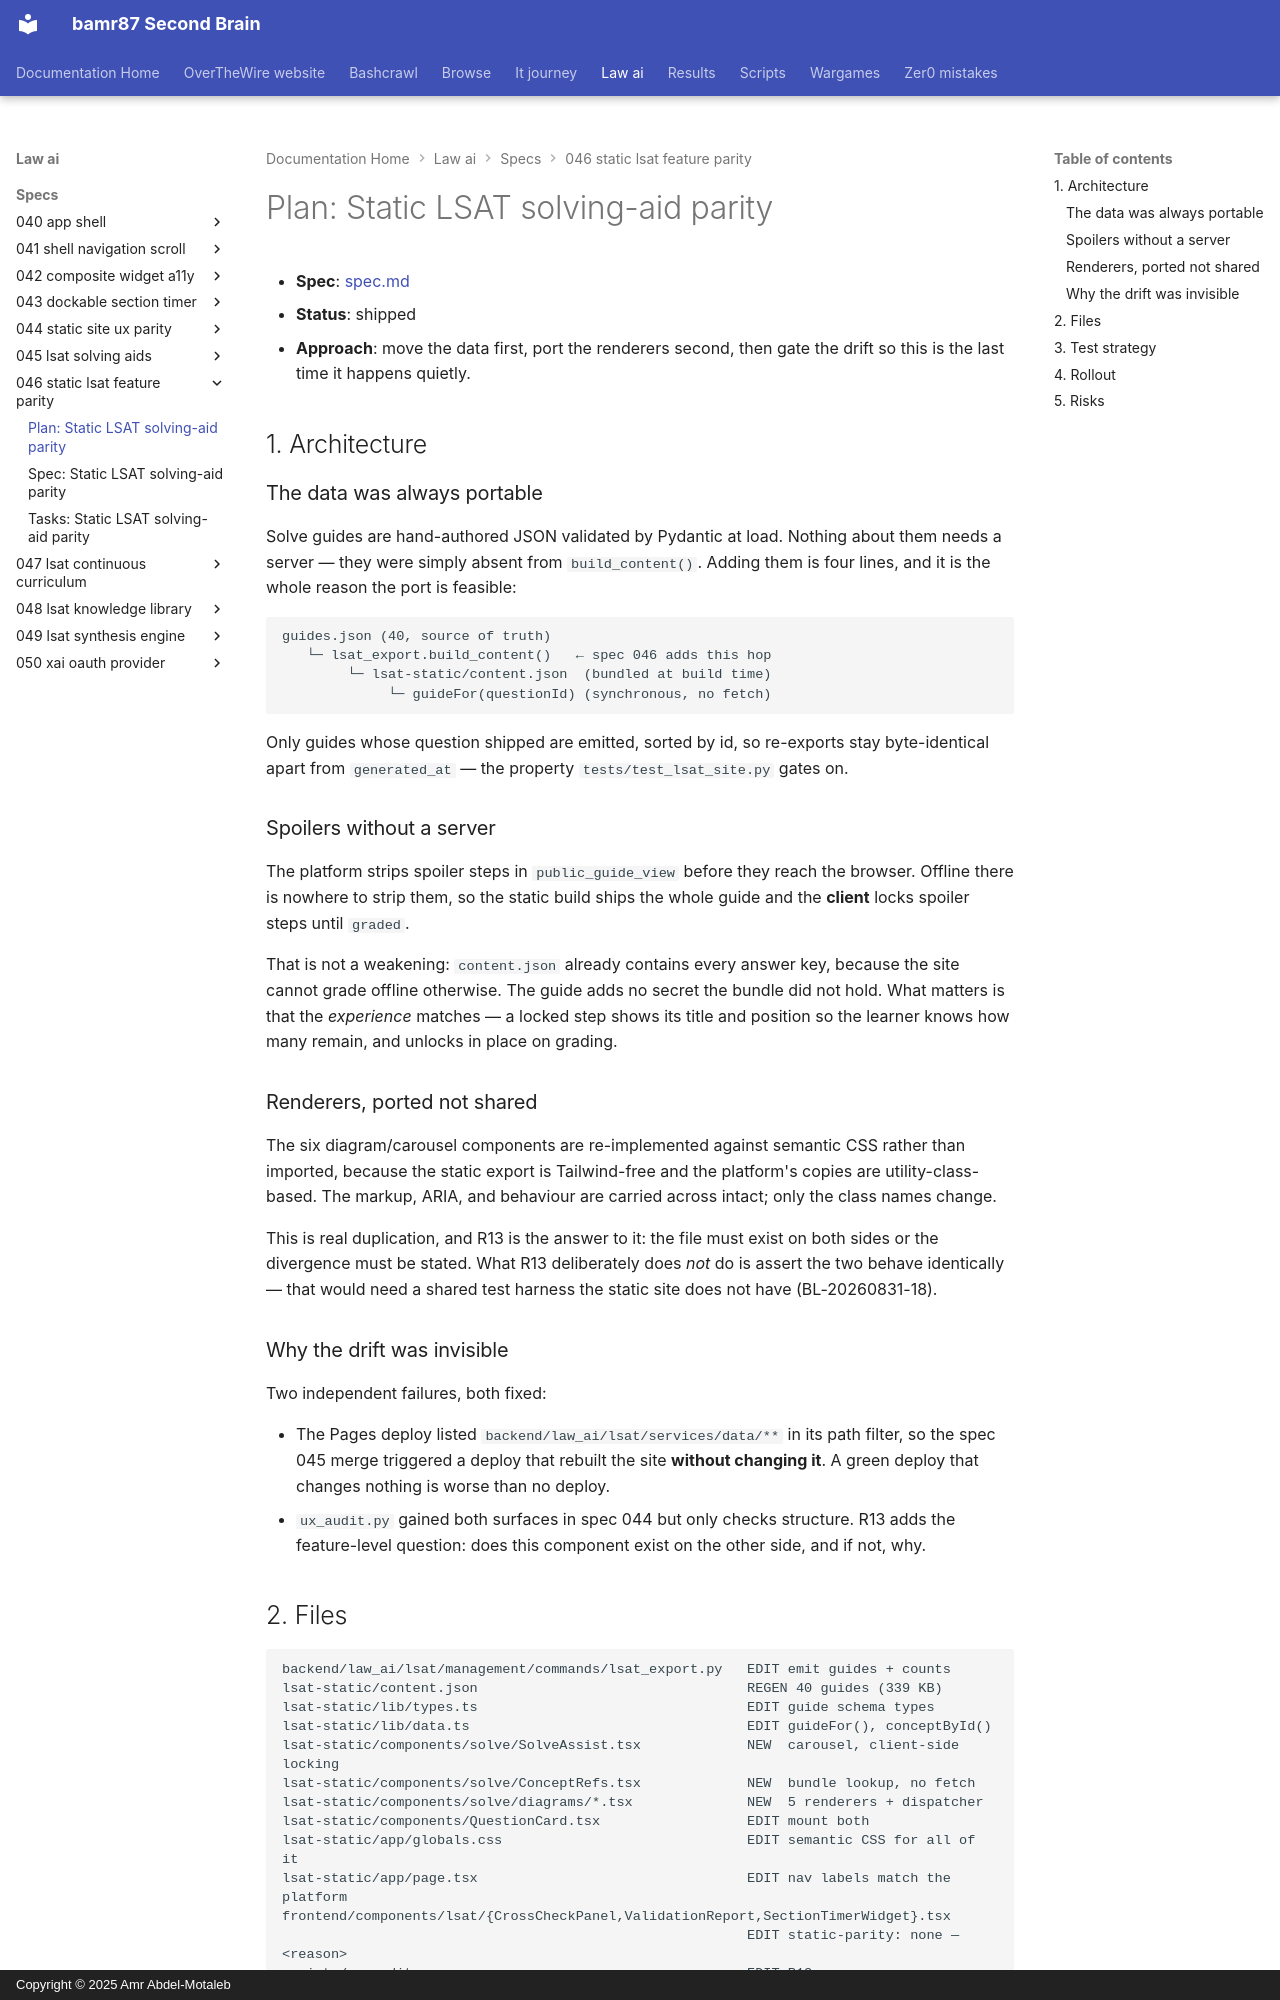

repository: bamr87/README · page: law-ai/specs/046-static-lsat-feature-parity/plan/index.html · generator: mkdocs · copyright: Copyright © 2025 Amr Abdel-Motaleb

---
source_file: specs/046-static-lsat-feature-parity/plan.md
source_repo: bamr87/law-ai
source_url: https://github.com/bamr87/law-ai/blob/main/specs/046-static-lsat-feature-parity/plan.md
title: 'Plan: Static LSAT solving-aid parity'
---
# Plan: Static LSAT solving-aid parity

- **Spec**: [spec.md](spec.md)
- **Status**: shipped
- **Approach**: move the data first, port the renderers second, then gate the drift so this is the last time it happens quietly.

## 1. Architecture

### The data was always portable

Solve guides are hand-authored JSON validated by Pydantic at load. Nothing about them needs a server — they were simply absent from `build_content()`. Adding them is four lines, and it is the whole reason the port is feasible:

```
guides.json (40, source of truth)
   └─ lsat_export.build_content()   ← spec 046 adds this hop
        └─ lsat-static/content.json  (bundled at build time)
             └─ guideFor(questionId) (synchronous, no fetch)
```

Only guides whose question shipped are emitted, sorted by id, so re-exports stay byte-identical apart from `generated_at` — the property `tests/test_lsat_site.py` gates on.

### Spoilers without a server

The platform strips spoiler steps in `public_guide_view` before they reach the browser. Offline there is nowhere to strip them, so the static build ships the whole guide and the **client** locks spoiler steps until `graded`.

That is not a weakening: `content.json` already contains every answer key, because the site cannot grade offline otherwise. The guide adds no secret the bundle did not hold. What matters is that the *experience* matches — a locked step shows its title and position so the learner knows how many remain, and unlocks in place on grading.

### Renderers, ported not shared

The six diagram/carousel components are re-implemented against semantic CSS rather than imported, because the static export is Tailwind-free and the platform's copies are utility-class-based. The markup, ARIA, and behaviour are carried across intact; only the class names change.

This is real duplication, and R13 is the answer to it: the file must exist on both sides or the divergence must be stated. What R13 deliberately does *not* do is assert the two behave identically — that would need a shared test harness the static site does not have (BL-20260831-18).

### Why the drift was invisible

Two independent failures, both fixed:

- The Pages deploy listed `backend/law_ai/lsat/services/data/**` in its path filter, so the spec 045 merge triggered a deploy that rebuilt the site **without changing it**. A green deploy that changes nothing is worse than no deploy.
- `ux_audit.py` gained both surfaces in spec 044 but only checks structure. R13 adds the feature-level question: does this component exist on the other side, and if not, why.
